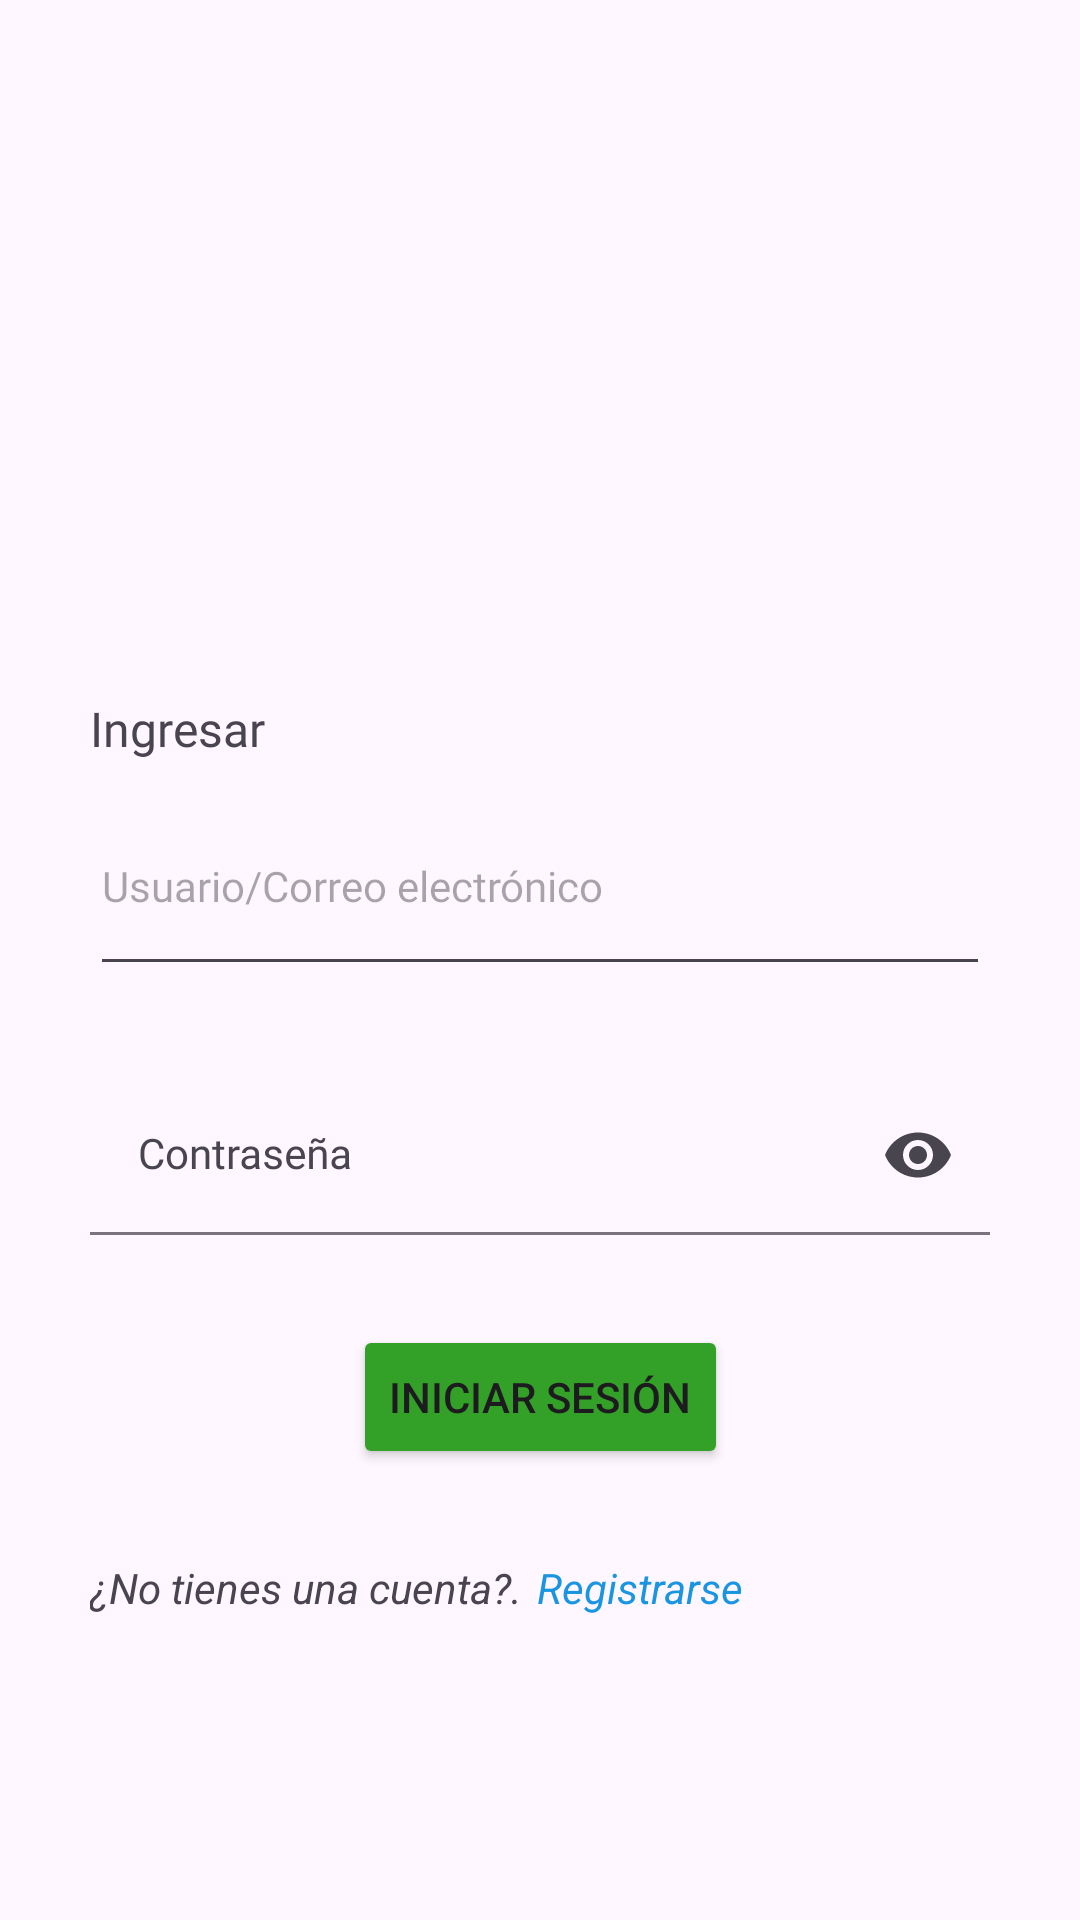

Layout XML and referenced resources for this Android screen:
<!-- AndroidManifest.xml: application theme Theme.Module4Eqp2 -->
<!-- res/layout/fragment_log_in.xml -->
<?xml version="1.0" encoding="utf-8"?>
<androidx.constraintlayout.widget.ConstraintLayout xmlns:android="http://schemas.android.com/apk/res/android"
    xmlns:app="http://schemas.android.com/apk/res-auto"
    xmlns:tools="http://schemas.android.com/tools"
    android:layout_width="match_parent"
    android:layout_height="match_parent"
    tools:context=".finalExercise.fragments.LogInFragment">

    <androidx.constraintlayout.widget.Guideline
        android:id="@+id/guideStart"
        android:layout_width="wrap_content"
        android:layout_height="wrap_content"
        android:orientation="vertical"
        app:layout_constraintGuide_begin="30dp" />

    <androidx.constraintlayout.widget.Guideline
        android:id="@+id/guideEnd"
        android:layout_width="wrap_content"
        android:layout_height="wrap_content"
        android:orientation="vertical"
        app:layout_constraintGuide_end="30dp" />

    <androidx.constraintlayout.widget.Guideline
        android:id="@+id/guidePercent"
        android:layout_width="wrap_content"
        android:layout_height="wrap_content"
        android:orientation="horizontal"
        app:layout_constraintGuide_percent="0.3" />

    <ImageView
        android:layout_width="100dp"
        android:layout_height="100dp"
        android:contentDescription="@string/imgDescUserIcon"
        android:src="@drawable/vc_user_icon"
        app:layout_constraintStart_toEndOf="@id/guideStart"
        app:layout_constraintEnd_toStartOf="@id/guideEnd"
        app:layout_constraintTop_toTopOf="parent"
        app:layout_constraintBottom_toBottomOf="@id/guidePercent"/>

    <TextView
        android:id="@+id/tvEmail"
        style="@style/staticText"
        android:layout_width="0dp"
        android:layout_height="wrap_content"
        android:text="@string/tvLogin"
        android:layout_marginTop="40dp"
        app:layout_constraintTop_toBottomOf="@id/guidePercent"
        app:layout_constraintStart_toEndOf="@id/guideStart"
        app:layout_constraintEnd_toStartOf="@id/guideEnd"/>

    <EditText
        android:id="@+id/etUser"
        style="@style/editText"
        android:layout_width="0dp"
        android:layout_height="70dp"
        android:layout_marginBottom="15dp"
        android:autofillHints=""
        android:ems="10"
        android:hint="@string/userLogin"
        android:inputType="textEmailAddress"
        android:layout_marginTop="5dp"
        app:layout_constraintTop_toBottomOf="@id/tvEmail"
        app:layout_constraintStart_toEndOf="@id/guideStart"
        app:layout_constraintEnd_toStartOf="@id/guideEnd"
        />

    <com.google.android.material.textfield.TextInputLayout
        android:id="@+id/tilPassword"
        android:layout_width="0dp"
        android:layout_height="wrap_content"
        android:autofillHints=""
        app:boxBackgroundMode="filled"
        android:hint="@string/tvPassword"
        app:endIconMode="password_toggle"
        android:layout_marginTop="30dp"
        app:layout_constraintTop_toBottomOf="@id/etUser"
        app:layout_constraintStart_toEndOf="@id/guideStart"
        app:layout_constraintEnd_toStartOf="@id/guideEnd">

        <com.google.android.material.textfield.TextInputEditText
            android:id="@+id/etPassword"
            style="@style/editText"
            android:layout_width="match_parent"
            android:layout_height="wrap_content"
            android:inputType="textPassword"
            android:minHeight="48dp"/>
    </com.google.android.material.textfield.TextInputLayout>

    <Button
        android:id="@+id/btnLogin"
        android:backgroundTint="@color/green"
        android:layout_width="wrap_content"
        android:layout_height="wrap_content"
        android:text="@string/btnLogIn"
        app:layout_constraintStart_toEndOf="@id/guideStart"
        app:layout_constraintEnd_toStartOf="@id/guideEnd"
        app:layout_constraintTop_toBottomOf="@id/tilPassword"
        android:layout_marginTop="30dp"
        />

    <TextView
        android:id="@+id/tvHaventAccount"
        android:layout_width="wrap_content"
        android:layout_height="wrap_content"
        android:layout_marginTop="30dp"
        android:text="@string/tvHaventAccount"
        android:textStyle="italic"
        app:layout_constraintStart_toEndOf="@id/guideStart"
        app:layout_constraintTop_toBottomOf="@id/btnLogin" />

    <TextView
        android:id="@+id/tvRegister"
        android:layout_width="wrap_content"
        android:layout_height="wrap_content"
        android:layout_marginStart="5dp"
        android:text="@string/btnSignUp"
        android:textStyle="italic"
        android:textColor="@color/ligthBlue"
        app:layout_constraintStart_toEndOf="@id/tvHaventAccount"
        app:layout_goneMarginStart="10dp"
        app:layout_constraintBaseline_toBaselineOf="@id/tvHaventAccount"
        />

</androidx.constraintlayout.widget.ConstraintLayout>
<!-- resources referenced by this layout -->
<resources>
  <color name="green">#33A128</color>
  <color name="ligthBlue">#1A95E2</color>
  <string name="btnLogIn">Iniciar sesión</string>
  <string name="btnSignUp">Registrarse</string>
  <string name="imgDescUserIcon">Icono de usuario</string>
  <string name="tvHaventAccount">¿No tienes una cuenta?.</string>&gt;
  <string name="tvLogin">Ingresar</string>
  <string name="tvPassword">Contraseña</string>
  <string name="userLogin">Usuario/Correo electrónico</string>
  <style name="editText" parent="Widget.AppCompat.EditText">
          <item name="android:textSize">14sp</item>
          <item name="android:fontFamily">@font/geomanist</item>
          <item name="hintTextColor">@color/ligthGray</item>
      </style>
  <style name="staticText" parent="Widget.AppCompat.TextView">
          <item name="android:textSize">16sp</item>
          <item name="android:fontFamily">@font/geomanist</item>
      </style>
  <style name="Theme.Module4Eqp2" parent="Base.Theme.Module4Eqp2" />
  <color name="ligthGray">#AA737171</color>
  <style name="Base.Theme.Module4Eqp2" parent="Theme.Material3.Light.NoActionBar">
          
          
      </style>
</resources>
